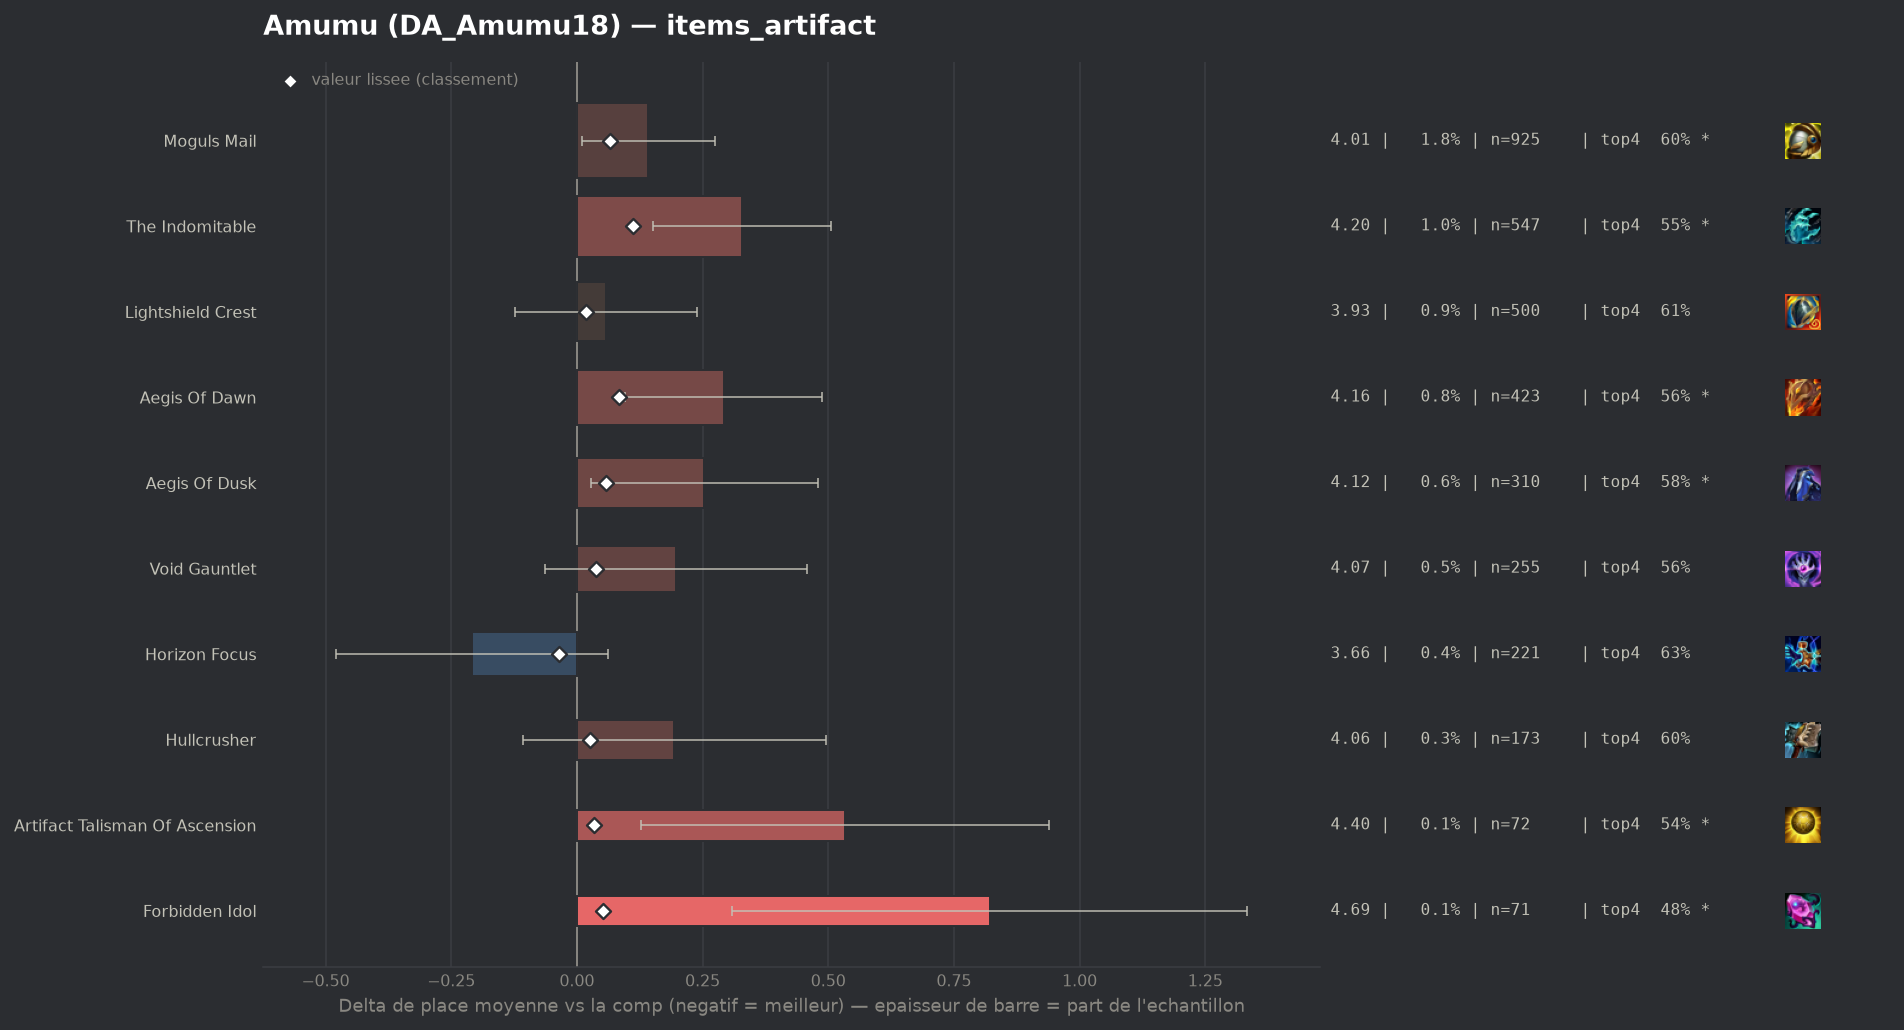

The table this chart was drawn from, first rows:
group, label, n, share, avg_place, shrunk_avg, score, d_avg, d_avg_pess, impact, d_top4, win, top2, top4, sd, z, p, significant
populaire, Horizon Focus, 221, 0.004194, 3.661, 3.833, -0.036, -0.208, 0.0, 0.0002, 0.0132, 0.1719, 0.371, 0.6335, 2.044, -1.51, 0.1304, False
populaire, Lightshield Crest, 500, 0.009488, 3.926, 3.887, 0.018, 0.057, 0.0, -0.0002, -0.0083, 0.148, 0.292, 0.612, 2.051, 0.62, 0.537, False
populaire, Hullcrusher, 173, 0.003283, 4.064, 3.897, 0.027, 0.194, 0.0, -0.0001, -0.0249, 0.1272, 0.2486, 0.5954, 2.018, 1.27, 0.2056, False
, Silvermere Dawn, 41, 0.000778, 4.61, 3.897, 0.028, 0.741, 0.025, -0.0, -0.1325, 0.122, 0.2683, 0.4878, 2.336, 2.03, 0.04241, True
populaire, Artifact Talisman Of Ascension, 72, 0.001366, 4.403, 3.903, 0.034, 0.534, 0.128, -0.0, -0.0786, 0.0556, 0.1667, 0.5417, 1.753, 2.58, 0.00987, True
, Seekers Armguard, 45, 0.0008539, 4.778, 3.906, 0.037, 0.909, 0.281, -0.0, -0.2203, 0.1333, 0.1556, 0.4, 2.149, 2.84, 0.00457, True
populaire, Void Gauntlet, 255, 0.004839, 4.067, 3.908, 0.038, 0.198, 0.0, -0.0002, -0.0556, 0.1137, 0.3059, 0.5647, 2.114, 1.49, 0.1365, False
populaire, Forbidden Idol, 71, 0.001347, 4.69, 3.921, 0.052, 0.821, 0.309, -0.0001, -0.1414, 0.0845, 0.2113, 0.4789, 2.199, 3.14, 0.00166, True
populaire, Aegis Of Dusk, 310, 0.005882, 4.123, 3.927, 0.058, 0.253, 0.028, -0.0003, -0.0364, 0.1097, 0.2516, 0.5839, 2.02, 2.2, 0.02764, True
populaire, Moguls Mail, 925, 0.01755, 4.011, 3.935, 0.066, 0.142, 0.01, -0.0012, -0.0246, 0.1319, 0.2757, 0.5957, 2.029, 2.11, 0.03527, True
populaire, Aegis Of Dawn, 423, 0.008027, 4.161, 3.953, 0.084, 0.292, 0.095, -0.0007, -0.0624, 0.1206, 0.26, 0.5579, 2.052, 2.91, 0.0036, True
populaire, The Indomitable, 547, 0.01038, 4.197, 3.981, 0.112, 0.328, 0.151, -0.0012, -0.0682, 0.1316, 0.2541, 0.5521, 2.102, 3.64, 0.00028, True
